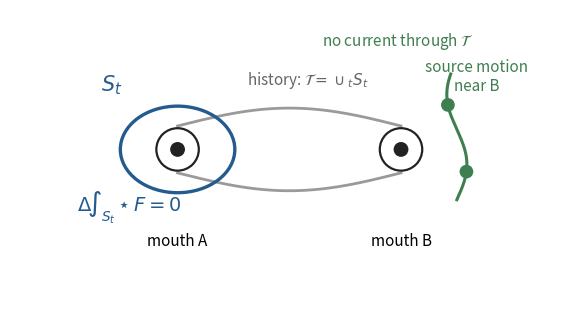

Generate this figure with matplotlib:
import numpy as np
import matplotlib.pyplot as plt
from matplotlib.patches import Circle, Ellipse


def main():
    fig, ax = plt.subplots(figsize=(5.8, 3.1))
    ax.set_xlim(0, 10)
    ax.set_ylim(0, 5.5)
    ax.set_aspect("equal")
    ax.axis("off")

    blue = "#245b8f"
    green = "#3f7f4f"
    gray = "#666666"
    black = "#222222"

    # A single spatial slice. The throat is a schematic handle connecting mouths.
    x_a, y_a = 3.0, 3.0
    x_b, y_b = 7.0, 3.0
    theta = np.linspace(0, 2 * np.pi, 300)

    upper_x = np.linspace(x_a, x_b, 160)
    upper_y = 3.42 + 0.32 * np.sin(np.linspace(0, np.pi, 160))
    lower_x = np.linspace(x_a, x_b, 160)
    lower_y = 2.58 - 0.32 * np.sin(np.linspace(0, np.pi, 160))
    ax.plot(upper_x, upper_y, color="#9a9a9a", lw=2.0, zorder=1)
    ax.plot(lower_x, lower_y, color="#9a9a9a", lw=2.0, zorder=1)

    for x, y, label in [(x_a, y_a, "mouth A"), (x_b, y_b, "mouth B")]:
        ax.add_patch(Circle((x, y), 0.38, fill=False, edgecolor=black, lw=1.6, zorder=3))
        ax.add_patch(Circle((x, y), 0.12, color=black, zorder=4))
        ax.text(x, 1.35, label, ha="center", va="center", fontsize=11)

    # Measuring surface around mouth A. Drawn as a loop on the suppressed 2D slice.
    ax.add_patch(Ellipse((x_a, y_a), 2.05, 1.55, fill=False, edgecolor=blue, lw=2.4, zorder=5))
    ax.text(x_a - 1.18, y_a + 1.05, r"$S_t$", color=blue, fontsize=15, ha="center")

    ax.text(x_a + 1.25, y_a + 1.15, r"history: $\mathcal{T}=\cup_t S_t$", color=gray, fontsize=11, ha="left")
    ax.text(x_a - 1.8, y_a - 1.1, r"$\Delta\!\int_{S_t}\star F=0$", color=blue, fontsize=14, ha="left")

    # Source motion near mouth B stays outside the measured surface.
    path_y = np.linspace(2.1, 4.35, 180)
    path_x = x_b + 1.0 + 0.18 * np.sin(2.5 * (path_y - 2.1))
    ax.plot(path_x, path_y, color=green, lw=2.2)
    ax.add_patch(Circle((path_x[40], path_y[40]), 0.11, color=green, zorder=5))
    ax.add_patch(Circle((path_x[135], path_y[135]), 0.11, color=green, zorder=5))
    ax.text(8.35, 4.3, "source motion\nnear B", ha="center", va="center", fontsize=11, color=green)
    ax.text(6.95, 4.85, r"no current through $\mathcal{T}$", ha="center", fontsize=11, color=green)

    fig.tight_layout(pad=0.1)
    fig.savefig("fig_worldtube_stokes.pdf", bbox_inches="tight")
    fig.savefig("fig_worldtube_stokes.png", dpi=220, bbox_inches="tight")


if __name__ == "__main__":
    main()
